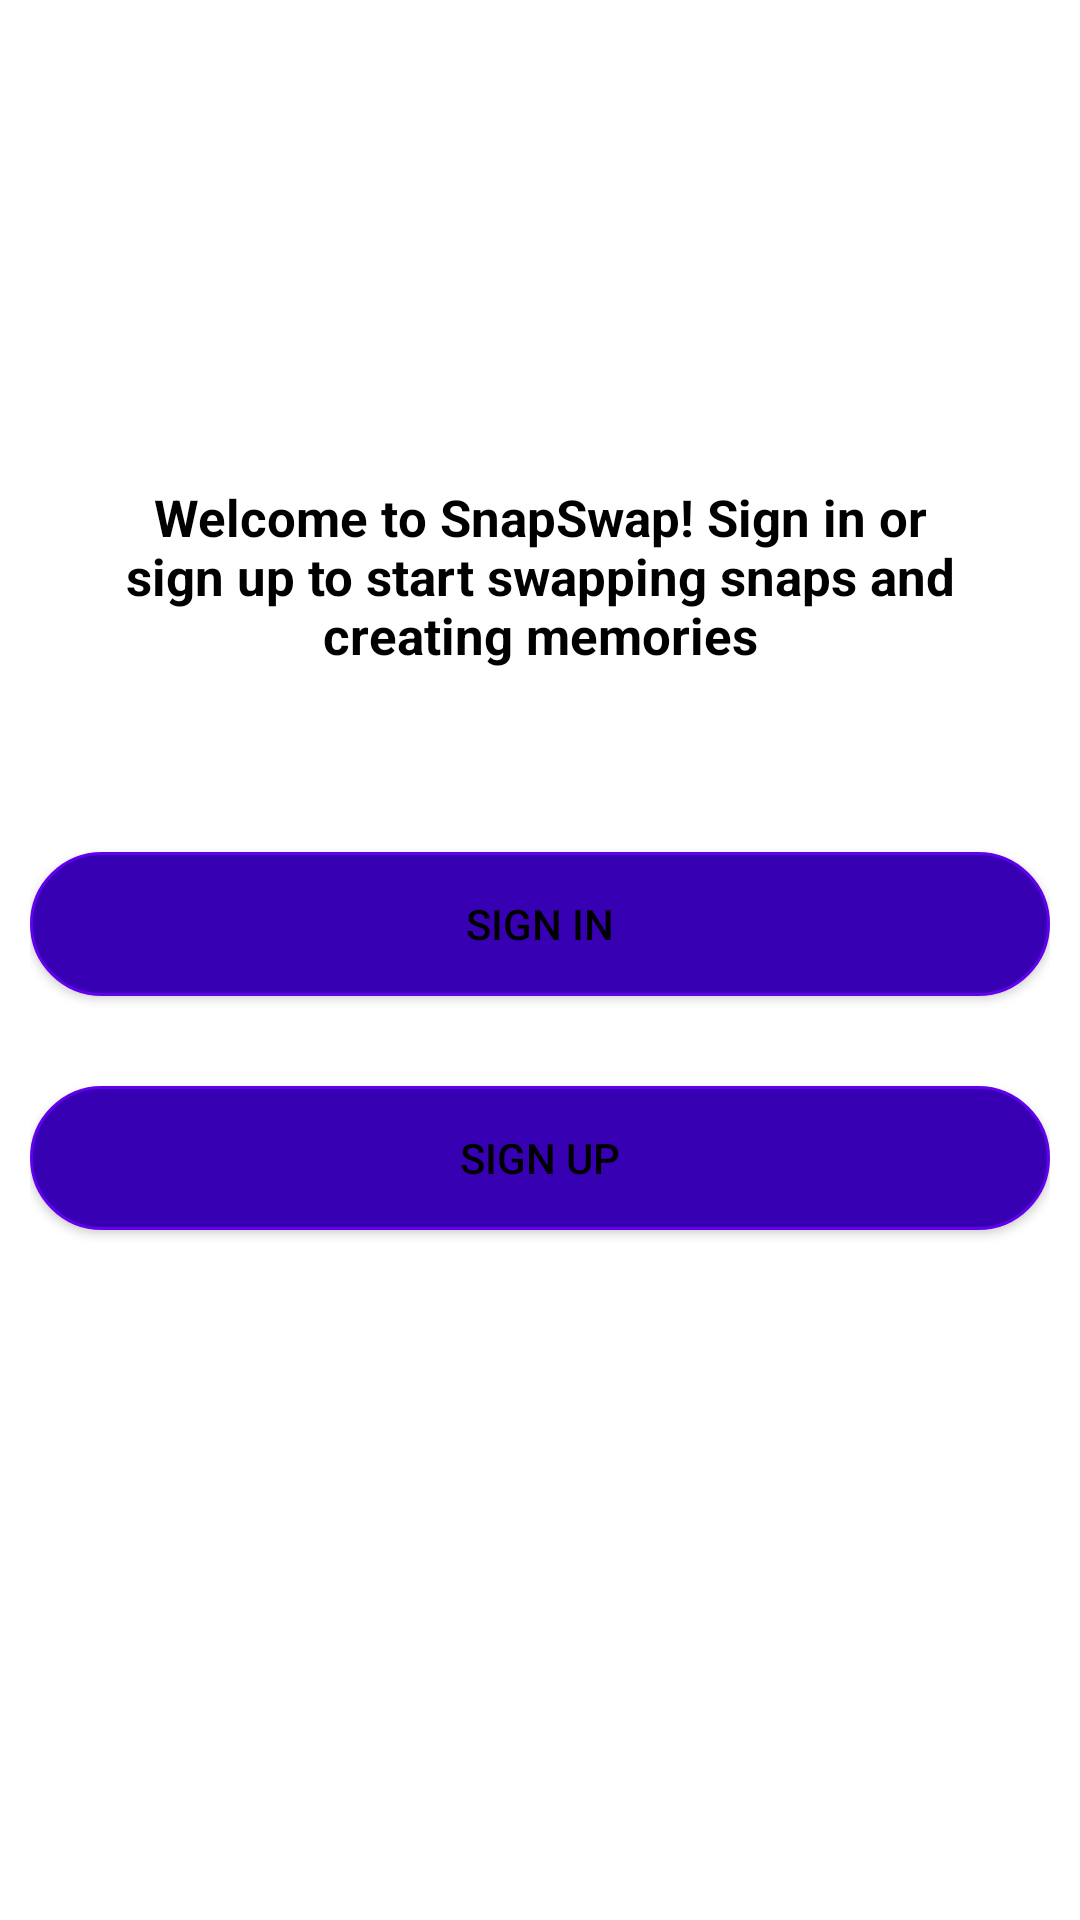

Reconstruct the res/layout file that produces this screen, plus the resources it refers to.
<!-- AndroidManifest.xml: application theme Theme.InstaApp -->
<!-- res/layout/activity_start.xml -->
<?xml version="1.0" encoding="utf-8"?>
<LinearLayout xmlns:android="http://schemas.android.com/apk/res/android"
    xmlns:tools="http://schemas.android.com/tools"
    android:layout_width="match_parent"
    android:gravity="center"
    android:orientation="vertical"
    android:padding="10dp"
    android:layout_height="match_parent"
    tools:context=".StartActivity">


    <TextView
        android:layout_width="282dp"
        android:layout_height="84dp"
        android:layout_marginBottom="50dp"
        android:gravity="center"
        android:text="@string/welcome_message"
        android:textSize="17sp"
        android:textStyle="bold" />



    <Button
        android:layout_width="match_parent"
        android:layout_height="wrap_content"
        android:layout_marginBottom="30dp"
        android:id="@+id/sign_in"
        android:background="@drawable/button_background"
        android:text="@string/sign_in"/>


    <Button
        android:layout_width="match_parent"
        android:layout_height="wrap_content"
        android:background="@drawable/button_background"
        android:id="@+id/sign_up"
        android:layout_marginBottom="80dp"
        android:text="@string/sign_up"/>





</LinearLayout>
<!-- resources referenced by this layout -->
<resources>
  <!-- drawable button_background (drawable) -->
  <?xml version="1.0" encoding="utf-8"?>
  <shape xmlns:android="http://schemas.android.com/apk/res/android"
      android:shape="rectangle">
  
  
      <stroke android:width="1dp" android:color="@color/purple_500"/>
  
      <corners android:radius="25dp"/>
  
  
      <solid android:color="@color/purple_700"/>
  
  
  </shape>
  <string name="sign_in">Sign in</string>
  <string name="sign_up">Sign up</string>
  <string name="welcome_message">Welcome to SnapSwap! Sign in or sign up to start swapping snaps and creating memories</string>
  <style name="Theme.InstaApp" parent="Base.Theme.InstaApp" />
  <color name="purple_500">#FF6200EE</color>
  <color name="purple_700">#FF3700B3</color>
  <style name="Base.Theme.InstaApp" parent="Theme.MaterialComponents.DayNight.DarkActionBar">
          
          <item name="colorPrimary">@color/purple_500</item>
          <item name="colorPrimaryVariant">@color/purple_500</item>
          
          <item name="colorSecondary">@color/teal_200</item>
          <item name="colorSecondaryVariant">@color/teal_700</item>
  
          <item name="baseline_back24">@drawable/baseline_back24</item>
          <item name="settings_black">@drawable/baseline_settings_24</item>
          <item name="pop">@drawable/round_more_vert_24</item>
  
          <item name="android:textColor">@color/black</item>
          
      </style>
  <color name="teal_200">#FF03DAC5</color>
  <color name="teal_700">#FF018786</color>
  <color name="black">#000</color>
</resources>
